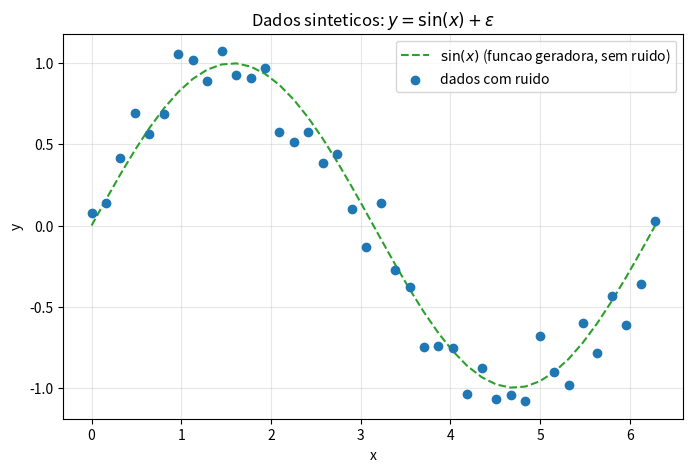
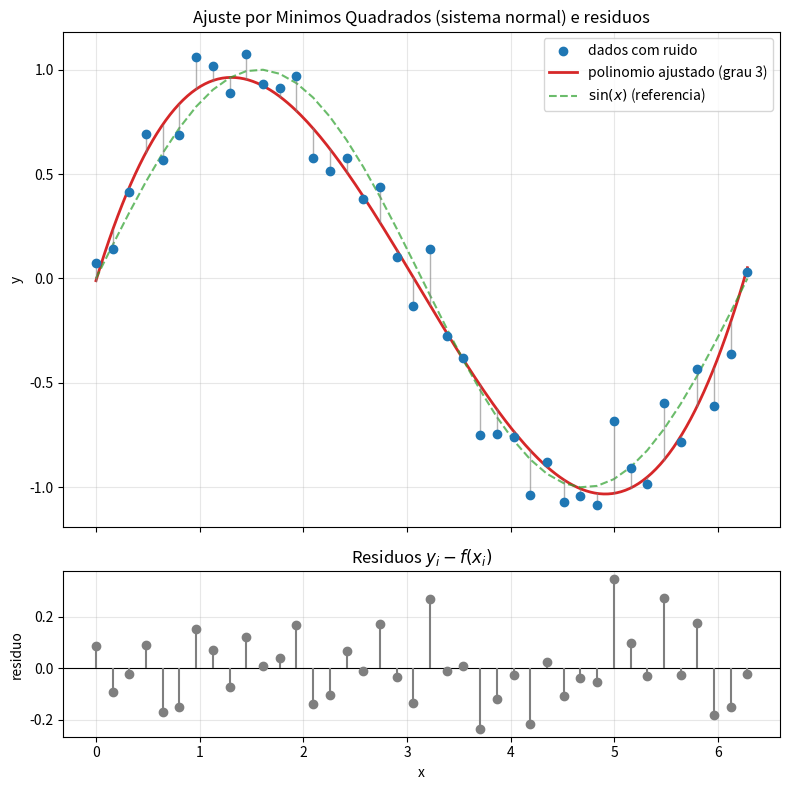
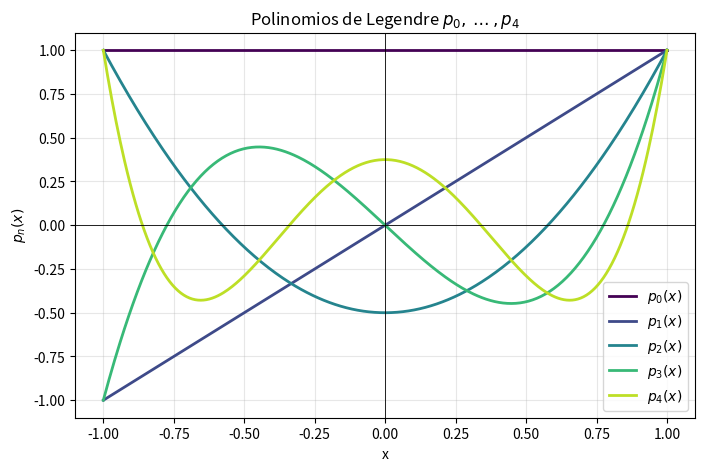
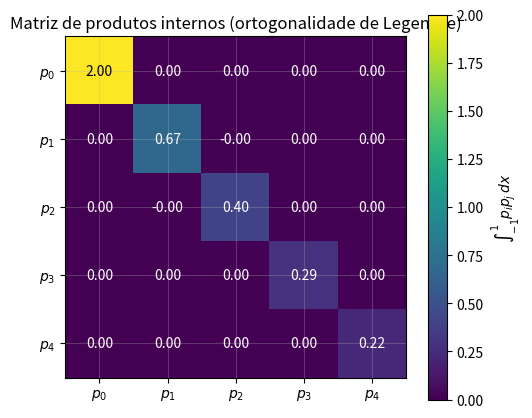
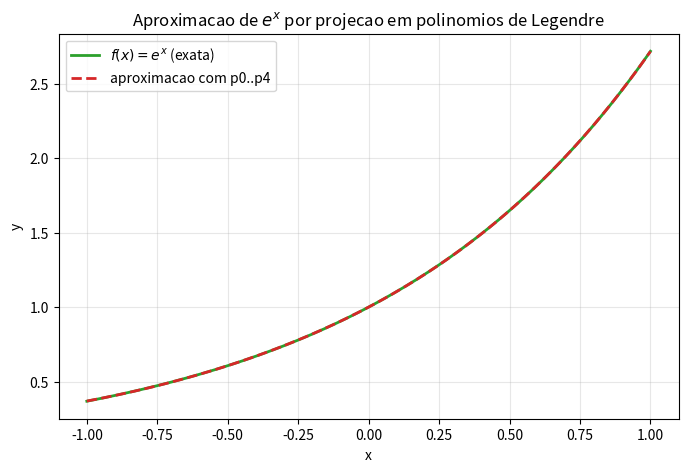
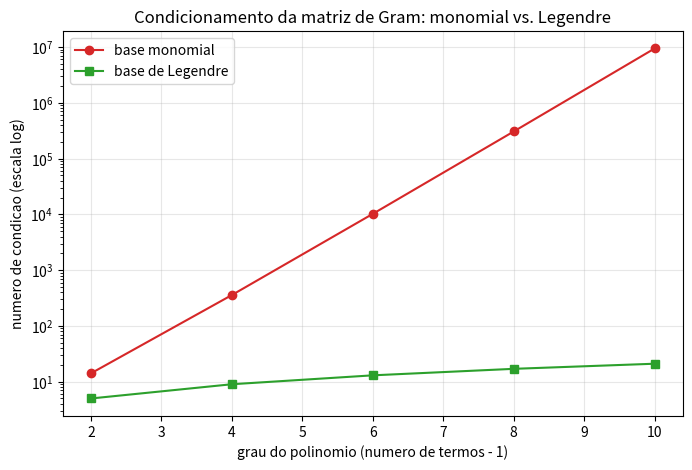
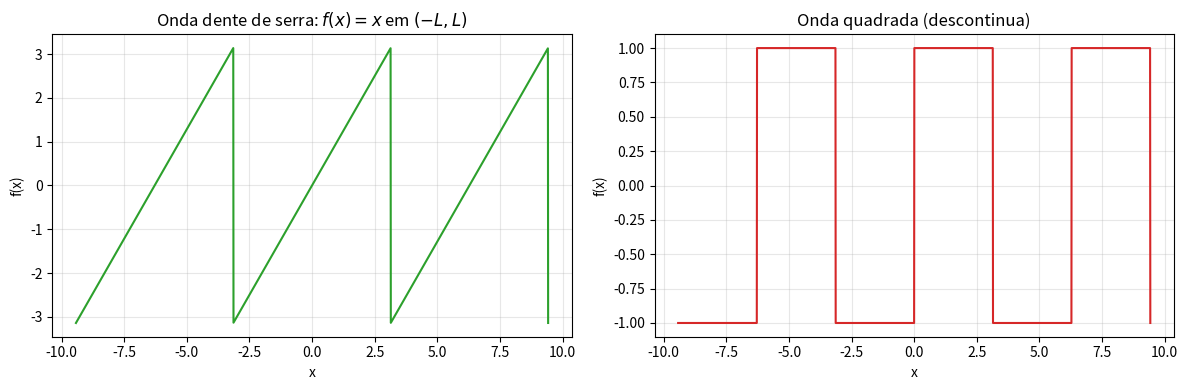
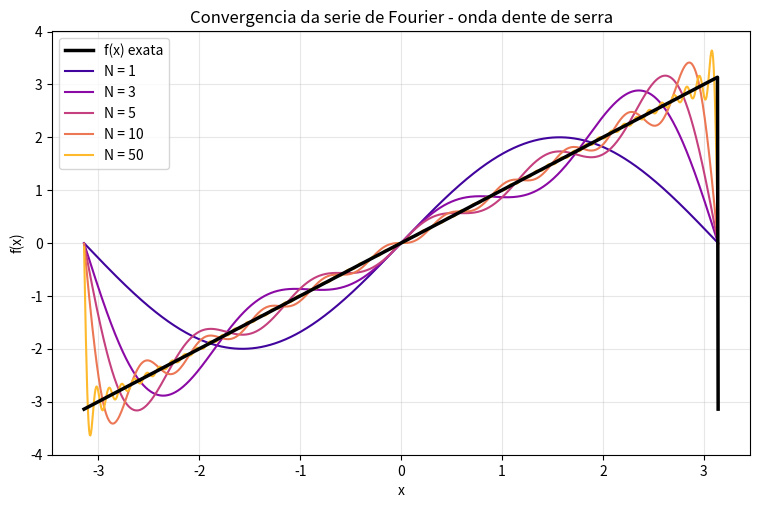
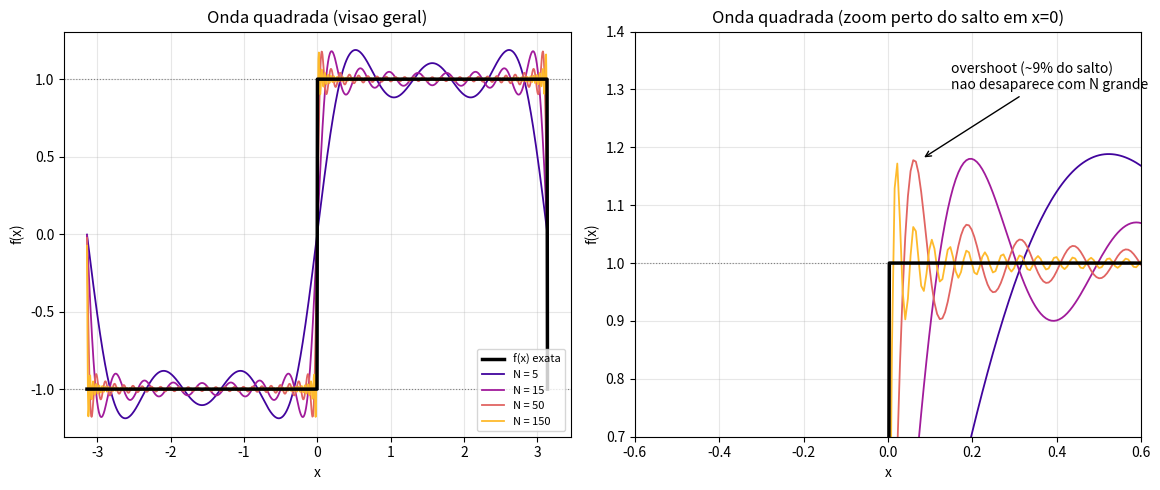
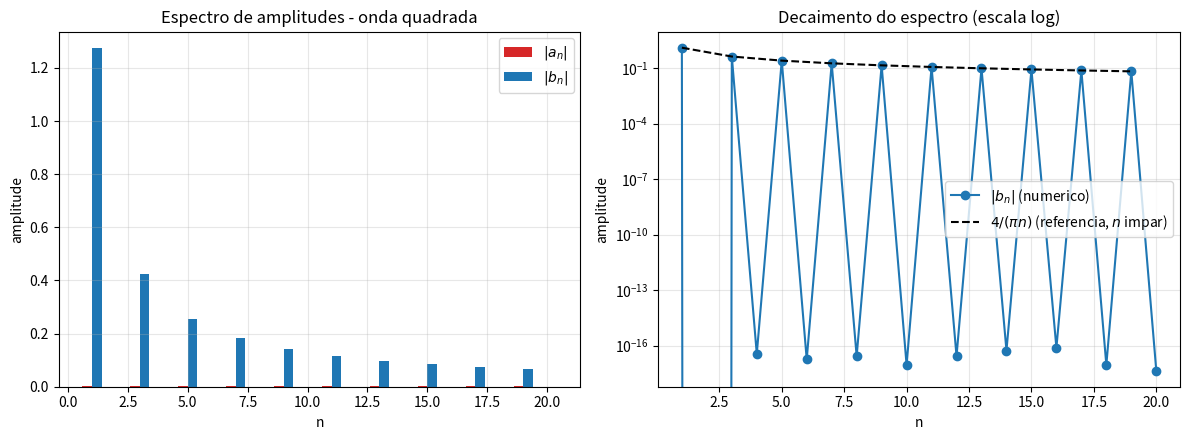
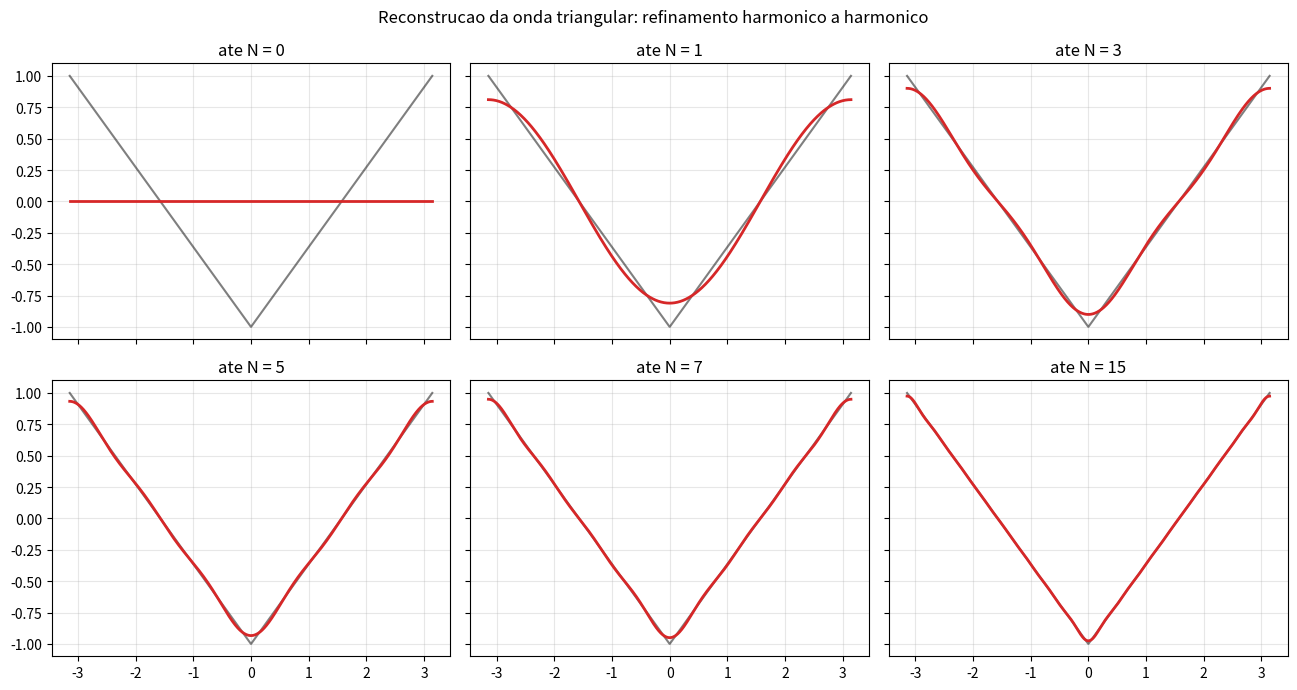

Write Python code to recreate these figures, in order.
# Bibliotecas usadas no notebook
import numpy as np
import matplotlib.pyplot as plt

# Semente fixa para reprodutibilidade dos dados com ruido
np.random.seed(42)

# Paleta de cores consistente usada em todos os graficos
COR_DADOS = '#1f77b4'      # pontos experimentais
COR_AJUSTE = '#d62728'     # curva ajustada / modelo
COR_RESIDUO = '#7f7f7f'    # residuos
COR_REF = '#2ca02c'        # funcao de referencia / exata

plt.rcParams['figure.figsize'] = (8, 5)
plt.rcParams['axes.grid'] = True
plt.rcParams['grid.alpha'] = 0.3

# Compatibilidade: np.trapz foi renomeado para np.trapezoid no NumPy >= 2.0
trapz = np.trapezoid if hasattr(np, 'trapezoid') else np.trapz

# Gera dados sinteticos: y = sin(x) + ruido gaussiano
m = 40                                   # numero de pontos (amostras)
x_dados = np.linspace(0, 2 * np.pi, m)
ruido = np.random.normal(loc=0.0, scale=0.15, size=m)
y_dados = np.sin(x_dados) + ruido

plt.figure()
plt.plot(x_dados, np.sin(x_dados), color=COR_REF, linestyle='--', label=r'$\sin(x)$ (funcao geradora, sem ruido)')
plt.scatter(x_dados, y_dados, color=COR_DADOS, zorder=3, label='dados com ruido')
plt.title(r'Dados sinteticos: $y = \sin(x) + \varepsilon$')
plt.xlabel('x')
plt.ylabel('y')
plt.legend()
plt.show()

def matriz_vandermonde(x, grau):
    """Monta a matriz de projeto A (tipo Vandermonde) para o ajuste polinomial.

    A[i, j] = x_i ** j,  j = 0, 1, ..., grau
    """
    x = np.asarray(x, dtype=float)
    m = len(x)
    A = np.zeros((m, grau + 1))
    for j in range(grau + 1):
        A[:, j] = x ** j
    return A


def resolve_sistema_normal(A, y):
    """Resolve o sistema de equacoes normais (A^T A) c = A^T y.

    Usamos np.linalg.solve apenas para resolver o sistema linear ja
    montado -- a parte conceitual do MMQ (montar A^T A e A^T y) e feita
    manualmente, sem usar numpy.polyfit ou numpy.lstsq.
    """
    ATA = A.T @ A
    ATy = A.T @ y
    c = np.linalg.solve(ATA, ATy)
    return c


# Ajuste polinomial de grau 3 aos dados ruidosos
grau = 3
A = matriz_vandermonde(x_dados, grau)
coef = resolve_sistema_normal(A, y_dados)

print(f'Coeficientes do polinomio ajustado (grau {grau}):')
for j, cj in enumerate(coef):
    print(f'  c{j} = {cj: .5f}')

# Avalia o polinomio ajustado numa malha fina para plotar a curva suave
x_fino = np.linspace(x_dados.min(), x_dados.max(), 300)
A_fino = matriz_vandermonde(x_fino, grau)
y_ajuste_fino = A_fino @ coef

# Avalia tambem nos proprios pontos dos dados, para calcular os residuos
y_ajuste_dados = A @ coef
residuos = y_dados - y_ajuste_dados
SQR = np.sum(residuos ** 2)
print(f'\nSoma dos quadrados dos residuos (SQR) = {SQR:.5f}')

fig, (ax1, ax2) = plt.subplots(2, 1, figsize=(8, 8), sharex=True,
                                gridspec_kw={'height_ratios': [3, 1]})

# --- Painel de cima: dados, curva ajustada e residuos (linhas verticais) ---
ax1.scatter(x_dados, y_dados, color=COR_DADOS, zorder=3, label='dados com ruido')
ax1.plot(x_fino, y_ajuste_fino, color=COR_AJUSTE, linewidth=2,
          label=f'polinomio ajustado (grau {grau})')
ax1.plot(x_dados, np.sin(x_dados), color=COR_REF, linestyle='--', alpha=0.7,
          label=r'$\sin(x)$ (referencia)')

# desenha os residuos como segmentos verticais entre o dado e a curva ajustada
for xi, yi, yfi in zip(x_dados, y_dados, y_ajuste_dados):
    ax1.plot([xi, xi], [yi, yfi], color=COR_RESIDUO, linewidth=1, alpha=0.6, zorder=2)

ax1.set_ylabel('y')
ax1.set_title('Ajuste por Minimos Quadrados (sistema normal) e residuos')
ax1.legend()

# --- Painel de baixo: residuos isolados ---
ax2.axhline(0, color='black', linewidth=0.8)
ax2.stem(x_dados, residuos, linefmt=COR_RESIDUO, markerfmt='o', basefmt=' ')
ax2.set_xlabel('x')
ax2.set_ylabel('residuo')
ax2.set_title('Residuos $y_i - f(x_i)$')

plt.tight_layout()
plt.show()

def legendre(n, x):
    """Calcula o polinomio de Legendre p_n avaliado em x (escalar ou array),
    usando a recorrencia de tres termos:

        (n+1) p_{n+1}(x) = (2n+1) x p_n(x) - n p_{n-1}(x)

    com p_0(x) = 1 e p_1(x) = x.
    """
    x = np.asarray(x, dtype=float)
    p_anterior = np.ones_like(x)   # p_0
    if n == 0:
        return p_anterior
    p_atual = x.copy()             # p_1
    if n == 1:
        return p_atual

    for k in range(1, n):
        p_proximo = ((2 * k + 1) * x * p_atual - k * p_anterior) / (k + 1)
        p_anterior, p_atual = p_atual, p_proximo
    return p_atual


# Verificacao rapida contra as formulas explicitas do formulario
x_teste = np.linspace(-1, 1, 5)
print('p2 (recorrencia):', legendre(2, x_teste))
print('p2 (formula)     :', (3 * x_teste**2 - 1) / 2)
print('p3 (recorrencia):', legendre(3, x_teste))
print('p3 (formula)     :', (5 * x_teste**3 - 3 * x_teste) / 2)

# Visualiza os primeiros polinomios de Legendre p0..p4 em [-1, 1]
x_leg = np.linspace(-1, 1, 400)
cores_legendre = plt.cm.viridis(np.linspace(0, 0.9, 5))

plt.figure()
for n in range(5):
    plt.plot(x_leg, legendre(n, x_leg), color=cores_legendre[n], linewidth=2, label=f'$p_{n}(x)$')

plt.axhline(0, color='black', linewidth=0.6)
plt.axvline(0, color='black', linewidth=0.6)
plt.title('Polinomios de Legendre $p_0, \\dots, p_4$')
plt.xlabel('x')
plt.ylabel('$p_n(x)$')
plt.legend()
plt.show()

# Malha fina para integracao numerica (regra do trapezio)
x_int = np.linspace(-1, 1, 2001)

N = 5  # testamos p0..p4
produtos_internos = np.zeros((N, N))
for i in range(N):
    for j in range(N):
        integrando = legendre(i, x_int) * legendre(j, x_int)
        produtos_internos[i, j] = trapz(integrando, x_int)

print('Matriz de produtos internos <p_i, p_j> (deve ser ~diagonal):')
with np.printoptions(precision=4, suppress=True):
    print(produtos_internos)

print('\nValores esperados na diagonal (2/(2j+1)):')
print([2 / (2 * j + 1) for j in range(N)])

# Heatmap da matriz de produtos internos
plt.figure(figsize=(5.5, 5))
im = plt.imshow(produtos_internos, cmap='viridis')
plt.colorbar(im, label=r'$\int_{-1}^{1} p_i p_j\, dx$')
plt.xticks(range(N), [f'$p_{j}$' for j in range(N)])
plt.yticks(range(N), [f'$p_{i}$' for i in range(N)])
plt.title('Matriz de produtos internos (ortogonalidade de Legendre)')

# anota os valores numericos em cada celula
for i in range(N):
    for j in range(N):
        plt.text(j, i, f'{produtos_internos[i, j]:.2f}', ha='center', va='center',
                  color='white' if produtos_internos[i, j] < produtos_internos.max() / 2 else 'black')
plt.show()

def f_alvo(x):
    """Funcao que queremos aproximar no intervalo [-1, 1]."""
    return np.exp(x)


def coeficiente_legendre(j, f, x_int):
    """Calcula c_j = (2j+1)/2 * integral de f(x) p_j(x) dx em [-1, 1],
    por integracao numerica (regra do trapezio).
    """
    integrando = f(x_int) * legendre(j, x_int)
    return (2 * j + 1) / 2 * trapz(integrando, x_int)


grau_legendre = 4  # usamos p0..p4 (5 termos)
coefs_legendre = [coeficiente_legendre(j, f_alvo, x_int) for j in range(grau_legendre + 1)]
print('Coeficientes de Legendre de f(x) = exp(x):')
for j, cj in enumerate(coefs_legendre):
    print(f'  c{j} = {cj: .5f}')

# Reconstroi a aproximacao somando os termos c_j * p_j(x)
x_plot = np.linspace(-1, 1, 400)
aproximacao = sum(cj * legendre(j, x_plot) for j, cj in enumerate(coefs_legendre))

plt.figure()
plt.plot(x_plot, f_alvo(x_plot), color=COR_REF, linewidth=2, label='$f(x) = e^x$ (exata)')
plt.plot(x_plot, aproximacao, color=COR_AJUSTE, linestyle='--', linewidth=2,
         label=f'aproximacao com p0..p{grau_legendre}')
plt.title('Aproximacao de $e^x$ por projecao em polinomios de Legendre')
plt.xlabel('x')
plt.ylabel('y')
plt.legend()
plt.show()

def matriz_gram(funcoes, x_int):
    """Monta a matriz de Gram G_ij = integral de f_i(x) f_j(x) dx em [-1, 1],
    para uma lista de funcoes-base, usando integracao numerica.
    """
    k = len(funcoes)
    G = np.zeros((k, k))
    for i in range(k):
        for j in range(k):
            G[i, j] = trapz(funcoes[i](x_int) * funcoes[j](x_int), x_int)
    return G


graus_testados = [2, 4, 6, 8, 10]
cond_monomial = []
cond_legendre = []

for grau in graus_testados:
    funcoes_monomiais = [(lambda x, j=j: x ** j) for j in range(grau + 1)]
    funcoes_legendre = [(lambda x, j=j: legendre(j, x)) for j in range(grau + 1)]

    G_mono = matriz_gram(funcoes_monomiais, x_int)
    G_leg = matriz_gram(funcoes_legendre, x_int)

    cond_monomial.append(np.linalg.cond(G_mono))
    cond_legendre.append(np.linalg.cond(G_leg))

print(f'{"grau":>6} | {"cond. monomial":>16} | {"cond. Legendre":>16}')
for grau, cm, cl in zip(graus_testados, cond_monomial, cond_legendre):
    print(f'{grau:>6} | {cm:>16.3e} | {cl:>16.3e}')

plt.figure()
plt.semilogy(graus_testados, cond_monomial, 'o-', color=COR_AJUSTE, label='base monomial')
plt.semilogy(graus_testados, cond_legendre, 's-', color=COR_REF, label='base de Legendre')
plt.xlabel('grau do polinomio (numero de termos - 1)')
plt.ylabel('numero de condicao (escala log)')
plt.title('Condicionamento da matriz de Gram: monomial vs. Legendre')
plt.legend()
plt.show()

L = np.pi  # semi-periodo: f tem periodo 2L


def onda_dente_de_serra(x):
    """f(x) = x no intervalo (-L, L), estendida periodicamente."""
    x_mod = np.mod(x + L, 2 * L) - L  # traz x para o intervalo (-L, L]
    return x_mod


def onda_quadrada(x):
    """Onda quadrada: +1 em (0, L), -1 em (-L, 0), periodica com periodo 2L."""
    x_mod = np.mod(x + L, 2 * L) - L
    return np.where(x_mod >= 0, 1.0, -1.0)


def coeficientes_fourier(f, L, N, n_pontos=4001):
    """Calcula a0, [a1..aN], [b1..bN] por integracao numerica (trapezio)
    no intervalo [-L, L].
    """
    x_int = np.linspace(-L, L, n_pontos)
    fx = f(x_int)

    a0 = (1 / (2 * L)) * trapz(fx, x_int)

    a = np.zeros(N + 1)  # a[n], usamos indices 1..N (a[0] fica sem uso)
    b = np.zeros(N + 1)
    for n in range(1, N + 1):
        a[n] = (1 / L) * trapz(fx * np.cos(n * np.pi * x_int / L), x_int)
        b[n] = (1 / L) * trapz(fx * np.sin(n * np.pi * x_int / L), x_int)

    return a0, a, b


def reconstroi_serie(x, a0, a, b, L, N):
    """Reconstroi a serie de Fourier truncada em N termos, avaliada em x."""
    x = np.asarray(x, dtype=float)
    soma = a0 * np.ones_like(x)
    for n in range(1, N + 1):
        soma = soma + a[n] * np.cos(n * np.pi * x / L) + b[n] * np.sin(n * np.pi * x / L)
    return soma


# Calcula os coeficientes (ate N=50) para as duas funcoes de teste
N_MAX = 50
a0_serra, a_serra, b_serra = coeficientes_fourier(onda_dente_de_serra, L, N_MAX)
a0_quad, a_quad, b_quad = coeficientes_fourier(onda_quadrada, L, N_MAX)

print(f'Onda dente de serra: a0 = {a0_serra:.5f} (esperado ~0)')
print(f'Onda quadrada      : a0 = {a0_quad:.5f} (esperado ~0)')

# (a) Visualiza as duas funcoes de teste, em varios periodos
x_vis = np.linspace(-3 * L, 3 * L, 2000)

fig, axes = plt.subplots(1, 2, figsize=(12, 4))
axes[0].plot(x_vis, onda_dente_de_serra(x_vis), color=COR_REF)
axes[0].set_title('Onda dente de serra: $f(x) = x$ em $(-L, L)$')
axes[0].set_xlabel('x')
axes[0].set_ylabel('f(x)')

axes[1].plot(x_vis, onda_quadrada(x_vis), color=COR_AJUSTE)
axes[1].set_title('Onda quadrada (descontinua)')
axes[1].set_xlabel('x')
axes[1].set_ylabel('f(x)')

plt.tight_layout()
plt.show()

# (b) Convergencia da serie truncada para a onda dente de serra
x_rec = np.linspace(-L, L, 1000)
Ns = [1, 3, 5, 10, 50]
cores_N = plt.cm.plasma(np.linspace(0.1, 0.85, len(Ns)))

plt.figure(figsize=(9, 5.5))
plt.plot(x_rec, onda_dente_de_serra(x_rec), color='black', linewidth=2.5, label='f(x) exata', zorder=5)
for N, cor in zip(Ns, cores_N):
    y_rec = reconstroi_serie(x_rec, a0_serra, a_serra, b_serra, L, N)
    plt.plot(x_rec, y_rec, color=cor, linewidth=1.5, label=f'N = {N}')

plt.title('Convergencia da serie de Fourier - onda dente de serra')
plt.xlabel('x')
plt.ylabel('f(x)')
plt.legend()
plt.show()

# Fenomeno de Gibbs: reconstrucao da onda quadrada com N crescente,
# com zoom perto da descontinuidade em x = 0
Ns_gibbs = [5, 15, 50, 150]
cores_gibbs = plt.cm.plasma(np.linspace(0.1, 0.85, len(Ns_gibbs)))

a0_quad, a_quad, b_quad = coeficientes_fourier(onda_quadrada, L, max(Ns_gibbs))

fig, (ax1, ax2) = plt.subplots(1, 2, figsize=(12, 5))

for ax, titulo in [(ax1, 'visao geral'), (ax2, 'zoom perto do salto em x=0')]:
    ax.plot(x_rec, onda_quadrada(x_rec), color='black', linewidth=2.5, label='f(x) exata', zorder=5)
    for N, cor in zip(Ns_gibbs, cores_gibbs):
        y_rec = reconstroi_serie(x_rec, a0_quad, a_quad, b_quad, L, N)
        ax.plot(x_rec, y_rec, color=cor, linewidth=1.3, label=f'N = {N}')
    ax.axhline(1.0, color='gray', linestyle=':', linewidth=0.8)
    ax.axhline(-1.0, color='gray', linestyle=':', linewidth=0.8)
    ax.set_title(f'Onda quadrada ({titulo})')
    ax.set_xlabel('x')
    ax.set_ylabel('f(x)')

ax2.set_xlim(-0.6, 0.6)
ax2.set_ylim(0.7, 1.4)
ax2.annotate('overshoot (~9% do salto)\nnao desaparece com N grande',
             xy=(0.08, 1.18), xytext=(0.15, 1.3),
             arrowprops=dict(arrowstyle='->', color='black'))
ax1.legend(loc='lower right', fontsize=8)

plt.tight_layout()
plt.show()

N_espectro = 20
ns = np.arange(1, N_espectro + 1)

fig, axes = plt.subplots(1, 2, figsize=(12, 4.5))

largura = 0.4
axes[0].bar(ns - largura / 2, np.abs(a_quad[1:N_espectro + 1]), width=largura,
            color=COR_AJUSTE, label='$|a_n|$')
axes[0].bar(ns + largura / 2, np.abs(b_quad[1:N_espectro + 1]), width=largura,
            color=COR_DADOS, label='$|b_n|$')
axes[0].set_title('Espectro de amplitudes - onda quadrada')
axes[0].set_xlabel('n')
axes[0].set_ylabel('amplitude')
axes[0].legend()

# Em escala log, para evidenciar o decaimento ~1/n dos termos impares
axes[1].semilogy(ns, np.abs(b_quad[1:N_espectro + 1]), 'o-', color=COR_DADOS, label='$|b_n|$ (numerico)')
ns_impares = ns[ns % 2 == 1]
axes[1].semilogy(ns_impares, 4 / (np.pi * ns_impares), 'k--', label=r'$4/(\pi n)$ (referencia, $n$ impar)')
axes[1].set_title('Decaimento do espectro (escala log)')
axes[1].set_xlabel('n')
axes[1].set_ylabel('amplitude')
axes[1].legend()

plt.tight_layout()
plt.show()

def onda_triangular(x):
    """Onda triangular, periodo 2L, variando entre -1 e 1,
    obtida como 'integral' (em forma fechada) da onda quadrada.
    """
    x_mod = np.mod(x + L, 2 * L) - L
    return (2 / L) * np.abs(x_mod) - 1


a0_tri, a_tri, b_tri = coeficientes_fourier(onda_triangular, L, N_MAX)

# Como a onda triangular e uma funcao par/impar bem comportada, so os
# harmonicos impares (n = 1, 3, 5, 7, ...) tem amplitude relevante.
Ns_painel = [0, 1, 3, 5, 7, 15]

# Sequencia de reconstrucoes acumulando harmonicos, um painel por valor de N
fig, axes = plt.subplots(2, 3, figsize=(13, 7), sharex=True, sharey=True)
axes = axes.ravel()

for N_acumulado, ax in zip(Ns_painel, axes):
    y_rec = reconstroi_serie(x_rec, a0_tri, a_tri, b_tri, L, N_acumulado)
    ax.plot(x_rec, onda_triangular(x_rec), color='black', linewidth=1.5, alpha=0.5, label='exata')
    ax.plot(x_rec, y_rec, color=COR_AJUSTE, linewidth=2, label=f'N={N_acumulado}')
    ax.set_title(f'ate N = {N_acumulado}')

fig.suptitle('Reconstrucao da onda triangular: refinamento harmonico a harmonico')
plt.tight_layout()
plt.show()
